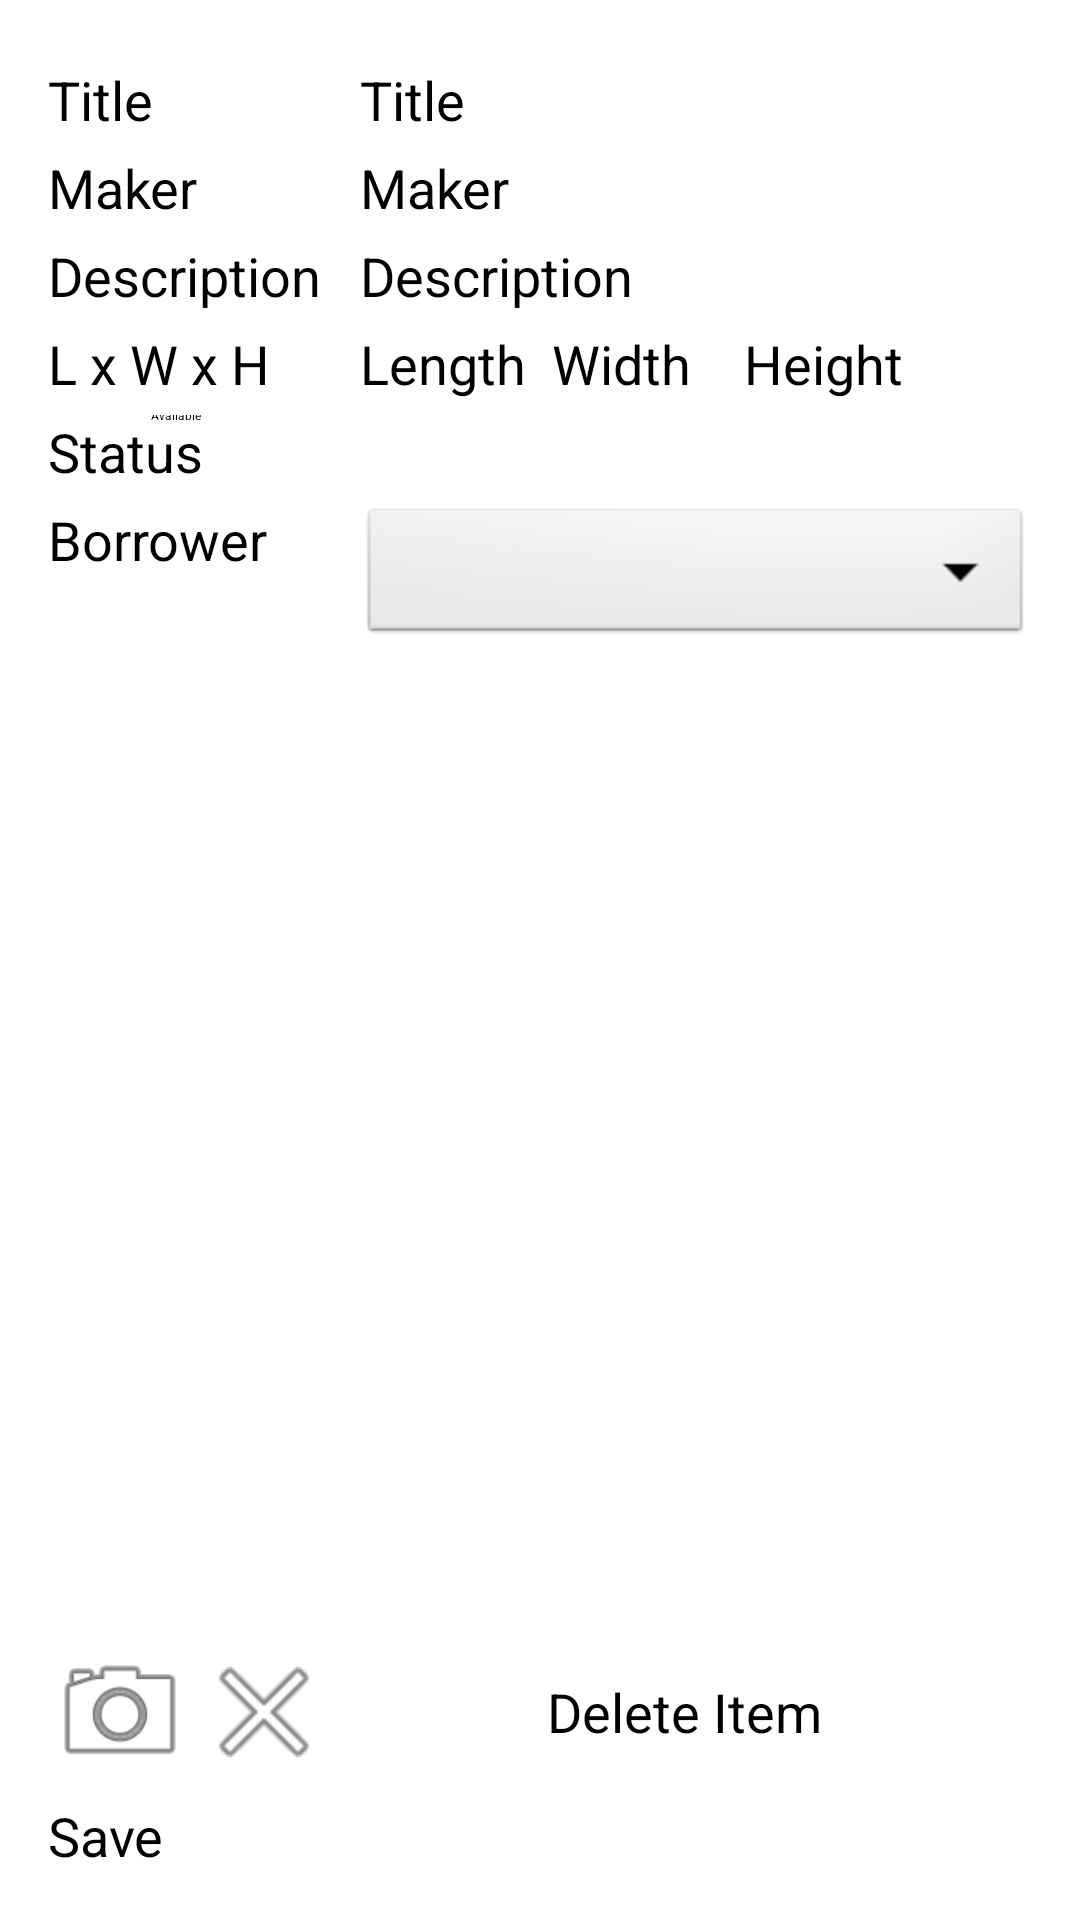

Reconstruct the res/layout file that produces this screen, plus the resources it refers to.
<!-- AndroidManifest.xml: application theme Theme.SharingApp -->
<!-- res/layout/activity_edit_item.xml -->
<?xml version="1.0" encoding="utf-8"?>
<LinearLayout xmlns:android="http://schemas.android.com/apk/res/android"
    xmlns:tools="http://schemas.android.com/tools"
    android:layout_width="match_parent"
    android:layout_height="match_parent"
    android:paddingBottom="16dp"
    android:paddingLeft="16dp"
    android:paddingRight="16dp"
    android:paddingTop="16dp"
    tools:context="com.example.sharingapp.EditItemActivity"
    android:orientation="vertical">

    <LinearLayout
        android:orientation="horizontal"
        android:layout_width="fill_parent"
        android:layout_height="wrap_content"
        android:layout_gravity="center_horizontal"
        android:layout_marginTop="5dp">

        <TextView
            android:id="@+id/title_tv"
            android:layout_width="104dp"
            android:layout_height="wrap_content"
            android:text="@string/title_hint"
            android:gravity="center_vertical"
            android:textAppearance="@android:style/TextAppearance.Medium" />

        <EditText
            android:id="@+id/title"
            android:layout_width="fill_parent"
            android:layout_height="wrap_content"
            android:hint="@string/title_hint"
            android:inputType="text"
            android:textAppearance="@android:style/TextAppearance.Medium"
            android:maxLength="24"/>

    </LinearLayout>

    <LinearLayout
        android:orientation="horizontal"
        android:layout_width="fill_parent"
        android:layout_gravity="center"
        android:layout_height="wrap_content"
        android:layout_marginTop="5dp">

        <TextView
            android:id="@+id/maker_tv"
            android:layout_width="104dp"
            android:layout_height="wrap_content"
            android:text="@string/maker_hint"
            android:gravity="center_vertical"
            android:textAppearance="@android:style/TextAppearance.Medium" />

        <EditText
            android:id="@+id/maker"
            android:layout_width="fill_parent"
            android:layout_height="wrap_content"
            android:hint="@string/maker_hint"
            android:inputType="text"
            android:textAppearance="@android:style/TextAppearance.Medium"
            android:maxLength="24"/>

    </LinearLayout>

    <LinearLayout
        android:orientation="horizontal"
        android:layout_width="fill_parent"
        android:layout_gravity="center"
        android:layout_height="wrap_content"
        android:layout_marginTop="5dp">

        <TextView
            android:id="@+id/description_tv"
            android:layout_width="104dp"
            android:layout_height="wrap_content"
            android:text="@string/description_hint"
            android:gravity="center_vertical"
            android:textAppearance="@android:style/TextAppearance.Medium"/>

        <EditText
            android:id="@+id/description"
            android:layout_width="fill_parent"
            android:layout_height="wrap_content"
            android:hint="@string/description_hint"
            android:inputType="text"
            android:textAppearance="@android:style/TextAppearance.Medium"
            android:maxLength="24"/>

    </LinearLayout>

    <LinearLayout
        android:orientation="horizontal"
        android:layout_width="fill_parent"
        android:layout_gravity="center"
        android:layout_height="wrap_content"
        android:layout_marginTop="5dp">

        <TextView
            android:id="@+id/dimensions_tv"
            android:layout_width="104dp"
            android:layout_height="wrap_content"
            android:text="@string/dimensions_hint"
            android:gravity="center_vertical"
            android:textAppearance="@android:style/TextAppearance.Medium"/>

        <EditText
            android:id="@+id/length"
            android:layout_width="64dp"
            android:layout_height="wrap_content"
            android:hint="@string/length_hint"
            android:inputType="numberDecimal"
            android:textAppearance="@android:style/TextAppearance.Medium"
            android:maxLength="24"/>

        <EditText
            android:id="@+id/width"
            android:layout_width="64dp"
            android:layout_height="wrap_content"
            android:hint="@string/width_hint"
            android:inputType="numberDecimal"
            android:textAppearance="@android:style/TextAppearance.Medium"
            android:maxLength="24" />

        <EditText
            android:id="@+id/height"
            android:layout_width="64dp"
            android:layout_height="wrap_content"
            android:hint="@string/height_hint"
            android:inputType="numberDecimal"
            android:textAppearance="@android:style/TextAppearance.Medium"
            android:maxLength="24" />
    </LinearLayout>

    <LinearLayout
        android:orientation="horizontal"
        android:layout_width="fill_parent"
        android:layout_gravity="center"
        android:layout_height="wrap_content"
        android:layout_marginTop="5dp">

        <Switch
            android:id="@+id/available_switch"
            android:layout_width="wrap_content"
            android:layout_height="wrap_content"
            android:checked="true"
            android:onClick="toggleSwitch"
            android:showText="true"
            android:text="@string/status_hint"
            android:textAppearance="@android:style/TextAppearance.Medium"
            android:textOff="@string/toggle_borrowed"
            android:textOn="@string/toggle_available" />


        <EditText
            android:id="@+id/invisible"
            android:layout_width="wrap_content"
            android:layout_height="wrap_content"
            android:gravity="center_vertical"
            android:textAppearance="@android:style/TextAppearance.Medium" />

    </LinearLayout>


    <LinearLayout
        android:orientation="horizontal"
        android:layout_width="fill_parent"
        android:layout_height="wrap_content"
        android:layout_gravity="center_horizontal"
        android:layout_marginTop="5dp">

        <TextView
            android:id="@+id/borrower_tv"
            android:layout_width="104dp"
            android:layout_height="wrap_content"
            android:gravity="center_vertical"
            android:text="@string/borrower_hint"
            android:textAppearance="@android:style/TextAppearance.Medium"/>

        <Spinner
            android:id="@+id/borrower_spinner"
            android:layout_width="match_parent"
            android:layout_height="wrap_content"
            android:background="@android:drawable/btn_dropdown"
            android:spinnerMode="dropdown" />

    </LinearLayout>

    <ImageView
        android:id="@+id/image_view"
        android:layout_width="fill_parent"
        android:layout_height="0dp"
        android:layout_weight="0.5"
        android:gravity="center"
        android:layout_marginTop="5dp"
        android:layout_gravity="center_horizontal"
        android:label="@string/image_icon"/>

    <LinearLayout
        android:orientation="horizontal"
        android:layout_width="fill_parent"
        android:layout_height="wrap_content"
        android:layout_gravity="center_horizontal"
        android:layout_marginTop="5dp">

        <ImageButton
            android:id="@+id/add_image_button"
            android:layout_width="48dp"
            android:layout_height="48dp"
            android:onClick="addPhoto"
            android:layout_gravity="center"
            android:background="@android:drawable/ic_menu_camera" />


        <ImageButton
            android:id="@+id/cancel_image_button"
            android:layout_width="48dp"
            android:layout_height="48dp"
            android:onClick="deletePhoto"
            android:layout_gravity="center"
            android:background="@android:drawable/ic_menu_close_clear_cancel" />

        <Button
            android:id="@+id/delete_item"
            android:layout_width="fill_parent"
            android:layout_height="wrap_content"
            android:layout_gravity="center"
            android:gravity="center"
            android:onClick="deleteItem"
            android:text="@string/delete_item"
            android:textAppearance="@android:style/TextAppearance.Medium"/>

    </LinearLayout>

    <LinearLayout
        android:orientation="horizontal"
        android:layout_width="fill_parent"
        android:layout_gravity="center"
        android:layout_height="wrap_content"
        android:layout_marginTop="5dp">

        <Button
            android:id="@+id/save_button"
            android:layout_width="0dp"
            android:layout_height="wrap_content"
            android:layout_weight="0.25"
            android:onClick="saveItem"
            android:text="@string/save"
            android:layout_gravity="center_horizontal"
            android:textAppearance="@android:style/TextAppearance.Medium"/>

    </LinearLayout>
</LinearLayout>
<!-- resources referenced by this layout -->
<resources>
  <string name="borrower_hint">Borrower</string>
  <string name="delete_item">Delete Item</string>
  <string name="description_hint">Description</string>
  <string name="dimensions_hint">L x W x H</string>
  <string name="height_hint">Height</string>
  <string name="image_icon">Image Icon</string>
  <string name="length_hint">Length</string>
  <string name="maker_hint">Maker</string>
  <string name="save">Save</string>
  <string name="status_hint">Status</string>
  <string name="title_hint">Title</string>
  <string name="toggle_available">Available</string>
  <string name="toggle_borrowed">Borrowed</string>
  <string name="width_hint">Width</string>
</resources>
